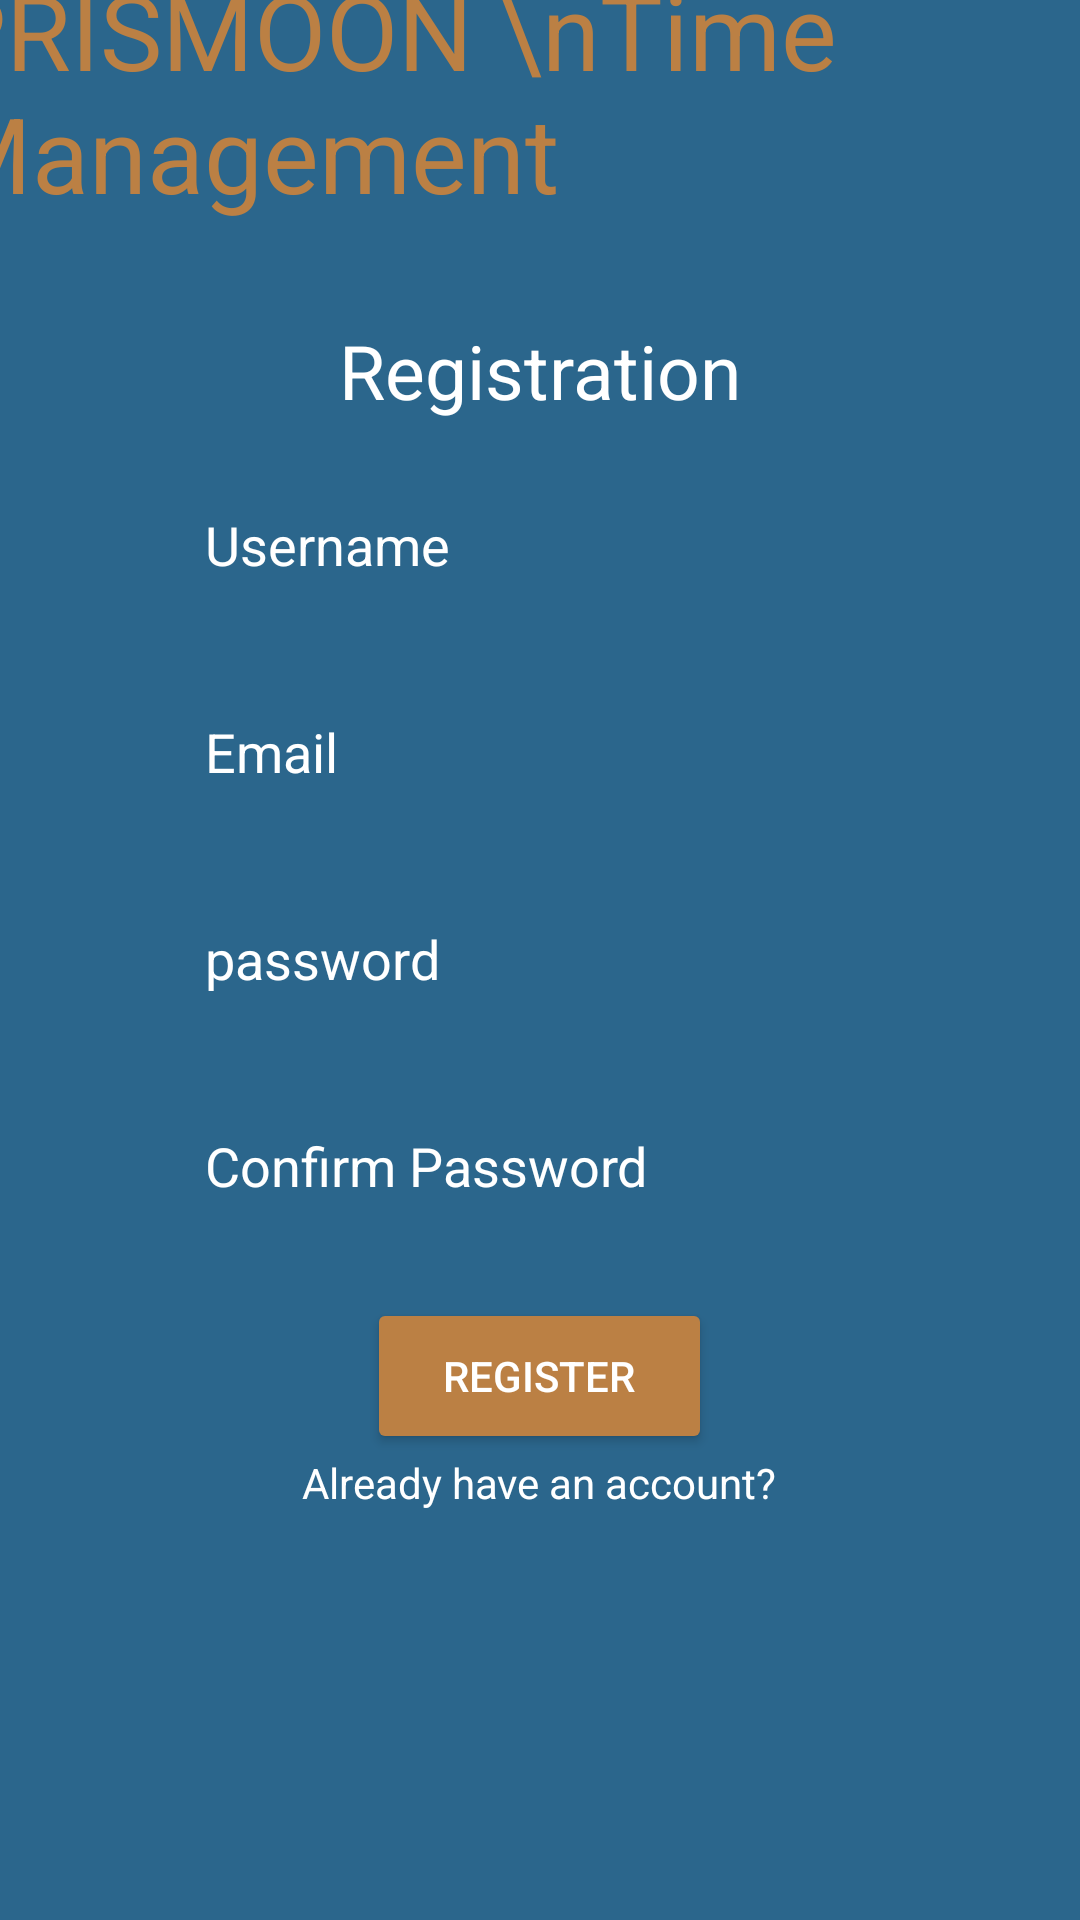

Layout XML and referenced resources for this Android screen:
<!-- AndroidManifest.xml: application theme Theme.TimeManagementSystem -->
<!-- res/layout/activity_register.xml -->
<?xml version="1.0" encoding="utf-8"?>
<LinearLayout xmlns:android="http://schemas.android.com/apk/res/android"
    xmlns:app="http://schemas.android.com/apk/res-auto"
    xmlns:tools="http://schemas.android.com/tools"
    android:layout_width="match_parent"
    android:layout_height="match_parent"
    android:background="#2B668C"
    android:orientation="vertical"
    android:gravity="center"
    tools:context=".RegisterActivity">

    <TextView
        android:layout_width="400dp"
        android:layout_height="120dp"
        android:text="PRISMOON \nTime Management"
        android:textSize="35sp"
        android:textColor="#bb8044"
        app:layout_constraintBottom_toBottomOf="parent"
        app:layout_constraintLeft_toLeftOf="parent"
        app:layout_constraintRight_toRightOf="parent"
        app:layout_constraintTop_toTopOf="parent" />

    <TextView
        android:id="@+id/textView2"
        android:layout_width="wrap_content"
        android:layout_height="50dp"
        android:text="Registration"
        android:textColor="@color/white"
        android:textSize="25sp"
        tools:layout_editor_absoluteX="169dp"
        tools:layout_editor_absoluteY="168dp" />

    <EditText
        android:id="@+id/editTextRegUsernameLogin"
        android:layout_width="263dp"
        android:layout_height="50dp"
        android:background="@drawable/input_bg"
        android:ems="10"
        android:inputType="textPersonName"
        android:paddingLeft="20dp"
        android:hint="Username"
        android:textColorHint="@color/white"
        tools:layout_editor_absoluteX="105dp"
        tools:layout_editor_absoluteY="226dp" />

    <TextView
        android:layout_width="match_parent"
        android:layout_height="wrap_content" />

    <EditText
        android:id="@+id/editTextRegEmail"
        android:layout_width="263dp"
        android:layout_height="50dp"
        android:background="@drawable/input_bg"
        android:ems="10"
        android:inputType="textEmailAddress"
        android:paddingLeft="20dp"
        android:hint="Email"
        android:textColorHint="@color/white"
        tools:layout_editor_absoluteX="105dp"
        tools:layout_editor_absoluteY="226dp" />

    <TextView
        android:layout_width="match_parent"
        android:layout_height="wrap_content" />

    <EditText
        android:id="@+id/editTextRegPasswordLogin"
        android:layout_width="263dp"
        android:layout_height="50dp"
        android:background="@drawable/input_bg"
        android:ems="10"
        android:inputType="textPassword"
        android:paddingLeft="20dp"
        android:hint="password"
        android:textColorHint="@color/white"
        tools:layout_editor_absoluteX="108dp"
        tools:layout_editor_absoluteY="299dp" />

    <TextView
        android:layout_width="match_parent"
        android:layout_height="wrap_content" />

    <EditText
        android:id="@+id/editTextRegPasswordLogin2"
        android:layout_width="263dp"
        android:layout_height="50dp"
        android:background="@drawable/input_bg"
        android:ems="10"
        android:inputType="textPersonName"
        android:paddingLeft="20dp"
        android:hint="Confirm Password"
        android:textColorHint="@color/white"
        tools:layout_editor_absoluteX="105dp"
        tools:layout_editor_absoluteY="226dp" />

    <TextView
        android:layout_width="match_parent"
        android:layout_height="wrap_content" />

    <Button
        android:id="@+id/registerButton"
        android:layout_width="115dp"
        android:layout_height="52dp"
        android:backgroundTint="#bb8044"
        android:text="Register"
        android:textColor="@android:color/white" />

    <TextView
        android:id="@+id/textViewExistUser"
        android:layout_width="wrap_content"
        android:layout_height="wrap_content"
        android:text="Already have an account?"
        android:textColor="@color/white"
        tools:layout_editor_absoluteX="176dp"
        tools:layout_editor_absoluteY="478dp" />

    <TextView
        android:layout_width="match_parent"
        android:layout_height="150dp" />

</LinearLayout>
<!-- resources referenced by this layout -->
<resources>
  <style name="Theme.TimeManagementSystem" parent="Theme.MaterialComponents.DayNight.DarkActionBar">
          
          <item name="colorPrimary">@color/purple_500</item>
          <item name="colorPrimaryVariant">@color/purple_700</item>
          <item name="colorOnPrimary">@color/white</item>
          
          <item name="colorSecondary">@color/teal_200</item>
          <item name="colorSecondaryVariant">@color/teal_700</item>
          <item name="colorOnSecondary">@color/black</item>
          
          <item name="android:statusBarColor" tools:targetApi="l">?attr/colorPrimaryVariant</item>
          
      </style>
  <!-- not gathered from this repository: default colours our renderer supplied (Android Studio template values) -->
  <color name="purple_500">#FF6200EE</color>
  <color name="purple_700">#FF3700B3</color>
  <color name="teal_200">#FF03DAC5</color>
  <color name="teal_700">#FF018786</color>
  <color name="black">#FF000000</color>
  <color name="white">#FFFFFFFF</color>
</resources>
